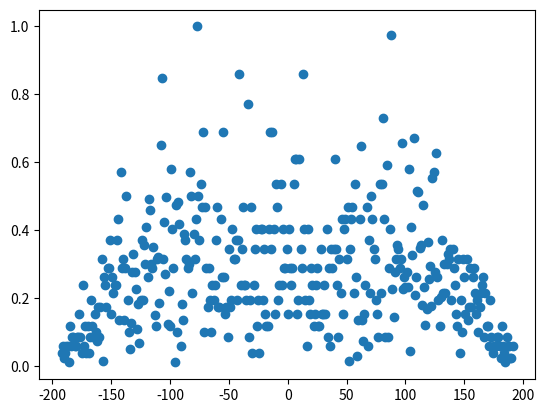

Generate this figure with matplotlib:
import math
import matplotlib.pyplot as plt

# Experimental parametres
    # Parametres matching experimental trials:        
        # Trial 1 - Single slit with small lambda: 
            # A = 87,5, B = 0, S = 0, D = 248, wavelength = 87,5
        # Trial 2 - Single slit with large lambda: 
            # A = 87.5, B = 0, S = 0, D = 248, wavelength = 227
        # Trial 3 - Double slit, equal width with small lambda:
            # A = 39, B = 39, S = 9, D = 248, wavelength = 39
        # Trial 4 - Double slit, equal width, with large lambda:
            # A = 39, B = 39, S = 9, D = 248, wavelength = 548
        # Trial 5 - Double slit, one slit twice the width of the other, with large lambda:
            # A = 26, B = 52, S = 9, D = 248, wavelength = 548

# Note: All distances measured in cm. Speeds in cm/s

A = 87.5
B = 0
S = 0
D = 248
wavelength = 227

# Speed of sound is approx. 340 m/s --> 340 * 100 cm/s
v = 340 * 100

omega = 2 * math.pi * v / wavelength

# Number of sources to use for each slit with Huygen's Principle
n = 25

# Distance from centre of slit A to point with displacement y, as calculated
# in paper
def d_a(y):
    return math.sqrt(D ** 2 + (y - (B + S) / 2) ** 2)

# Distance from centre of slit B to point with displacement y,
# as calculated in paper
def d_b(y):
    return math.sqrt(D **  2 + (y + (A + S) / 2) ** 2)


# Distance from ith source in slit A to point with displacement y,
# as calculated in paper. 
# 0th source is in the middle, -(n - 1) /2 at the top, ,and (n - 1) / 2 at the bottom.
def d_ai(i, y):
    return math.sqrt(D ** 2 + (y + i * A / ( n - 1) - (B + S) / 2) * 2)

# Distance from ith source in slit B to point with displacement y,
# as calculated in paper.
# 0th source is in the middle, -(n - 1) /2 at the top, ,and (n - 1) / 2 at the bottom.
def d_bi(i, y):
    return math.sqrt(D ** 2 + (y + i * B  / (n - 1) + (A + S) / 2) ** 2)

# Converting a path difference between two waves to a point to a phase shift
def phase_shift(path_difference):
    return 2 * math.pi / wavelength * path_difference

# Gives the wave contributed by the ith source from slit A at a certain point at a specific time.
# The amplitude should be A / (d_a^2) as calculated in the paper, but we multiply by this term
# later in the code so we don't have to do it many times
def partial_A(i, y, t):
    return math.sin(omega * t + phase_shift(d_a(y) - d_ai(i, y)))

# Gives the wave contributed by the ith source from slit B at a certain point at a specific time.
# The amplitude should be B / (d_b^2) as calculated in the paper, but we multiply by this term
# later in the code so we don't have to do it many times
def partial_B(i, y, t):
    return math.sin(omega * t + phase_shift(d_b(y) - d_bi(i, y)))

# Calculates the sum of the waves contributed by all the sources from slit A 
# at the point with displacement y at a certain time t
def sum_A(y, t):
    displacement = 0
    for i in range(int(-(n - 1) / 2), int((n - 1) / 2)):
        displacement += partial_A(i, y, t)
    displacement /= (n * (d_a(y) ** 2))
    return displacement

# Calculates the sum of the waves contributed by all the sources from slit B
# at the point with displacement y at a certain time t
def sum_B(y, t):
    displacement = 0
    # Summing from i = -(n -1) / 2 to (n - 1) / 2. Converting to
    # int because the division yields a float
    for i in range(int(-(n - 1) / 2), int((n - 1) / 2)):
        # For each source, add the displacement contributed to the total
        # displacement
        displacement += partial_B(i, y, t)
    displacement /= (n * (d_b(y) ** 2))
    # Return the displacement of the resultant wave at the point with displacement y at
    # time t
    return displacement

Y = []
I = []

# Numerical integration of sum_A, which is the displacement of the resultant wave coming from slit A at the point
# with displacement y at a time t, from 0 to 2pi / omega to get the actual displacement
# contributed by slit A at the point with displacement y
def displacement_A(y):
    t = 0
    displacement = 0
    slices = 10
    upper_bound = 2 * math.pi / omega
    dt = upper_bound / slices
    while t <= upper_bound:
        displacement += sum_A(y, t)
        t += dt
    displacement /= slices
    return  A * displacement

# Numerical integration of sum_B, which is the displacement of the resultant wave coming from slit B at the point
# with displacement y at a time t, from 0 to 2pi / omega to get the actual displacement
# contributed by slit B at the point with displacement y
def displacement_B(y):
    t = 0
    displacement = 0
    slices = 10
    upper_bound = 2 * math.pi / omega
    dt = upper_bound / slices
    while t <= upper_bound:
        displacement += sum_B(y, t)
        t += dt
    displacement /= slices
    return B * displacement

# Return the displacement of the superposition of the resultant waves coming from slits
# A and B
def wave(y):
    return displacement_A(y) + displacement_B(y)

# To get the intensity, square the displacement of the superposition
def intensity(y):
    return wave(y) ** 2

# Since the experiment measured intensity values for displacement values ranging
# from -192 to 192, do the same here
for i in range(-192, 192):
    # Simply append the displacement to this list. So the list will be
    # Y = [-192, -191, ..., 3, 2, 1, 0, 1, 2, 3, ..., 191, 192]
    Y.append(i)
    # For each displacement value, use the intensity function defined earlier to predict
    # the intensity at that point, then add it to the list I
    I.append(intensity(i))

I_normalised = []

for value in I:
    # I_normamlised will keep the shape/characteristics of I when plotted,
    # but the maximum will be 1
    I_normalised.append(value / max(I))

# Plot the graph
plot = plt.scatter(
    x=Y,
    y=I_normalised
)

# Show the graph
plt.show()